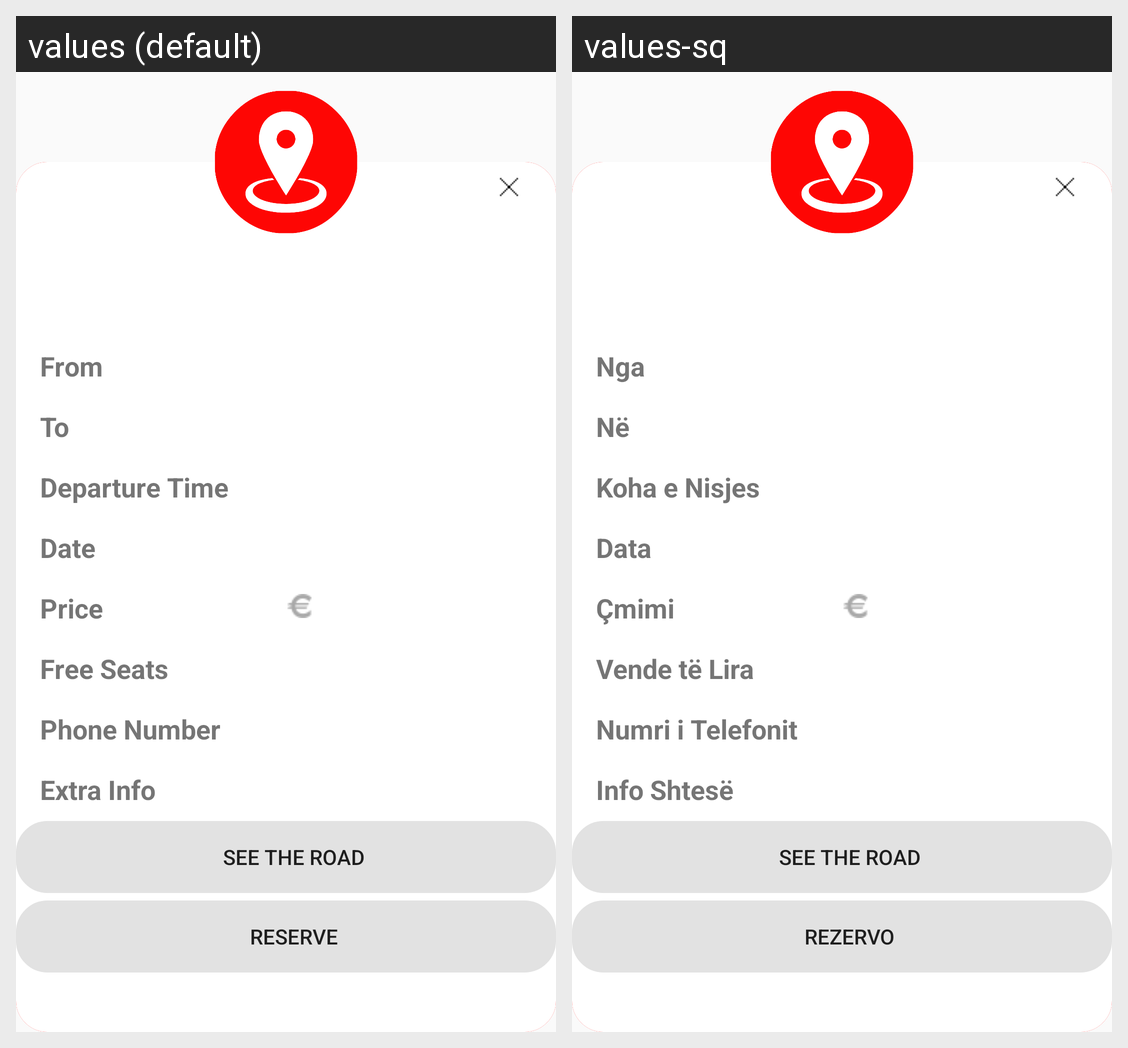

Locale-by-locale string values for the Android screen shown in this grid:
Android screen res/layout/dialog_ride.xml rendered under 2 locales, left to right: values (default), values-sq. Device: Nexus 5 (rendered at 1080×1920; each locale shown at half size, 540×960, under a caption strip naming it); theme AppTheme.
Strings drawn on this screen, with the default value and each locale's value (text and hints the layout hard-codes, and strings that could not be matched under every locale, appear in the picture but are not listed):

tvPrice
  values: Price
  values-sq: Çmimi

tvDate
  values: Date
  values-sq: Data

tvDepartureTime
  values: Departure Time
  values-sq: Koha e Nisjes

tvTo
  values: To
  values-sq: Në

tvExtraInfo
  values: Extra Info
  values-sq: Info Shtesë

tvFrom
  values: From
  values-sq: Nga

tvPhoneNumber
  values: Phone Number
  values-sq: Numri i Telefonit

tvFreeSeats
  values: Free Seats
  values-sq: Vende të Lira

btnReserve
  values: Reserve
  values-sq: Rezervo
